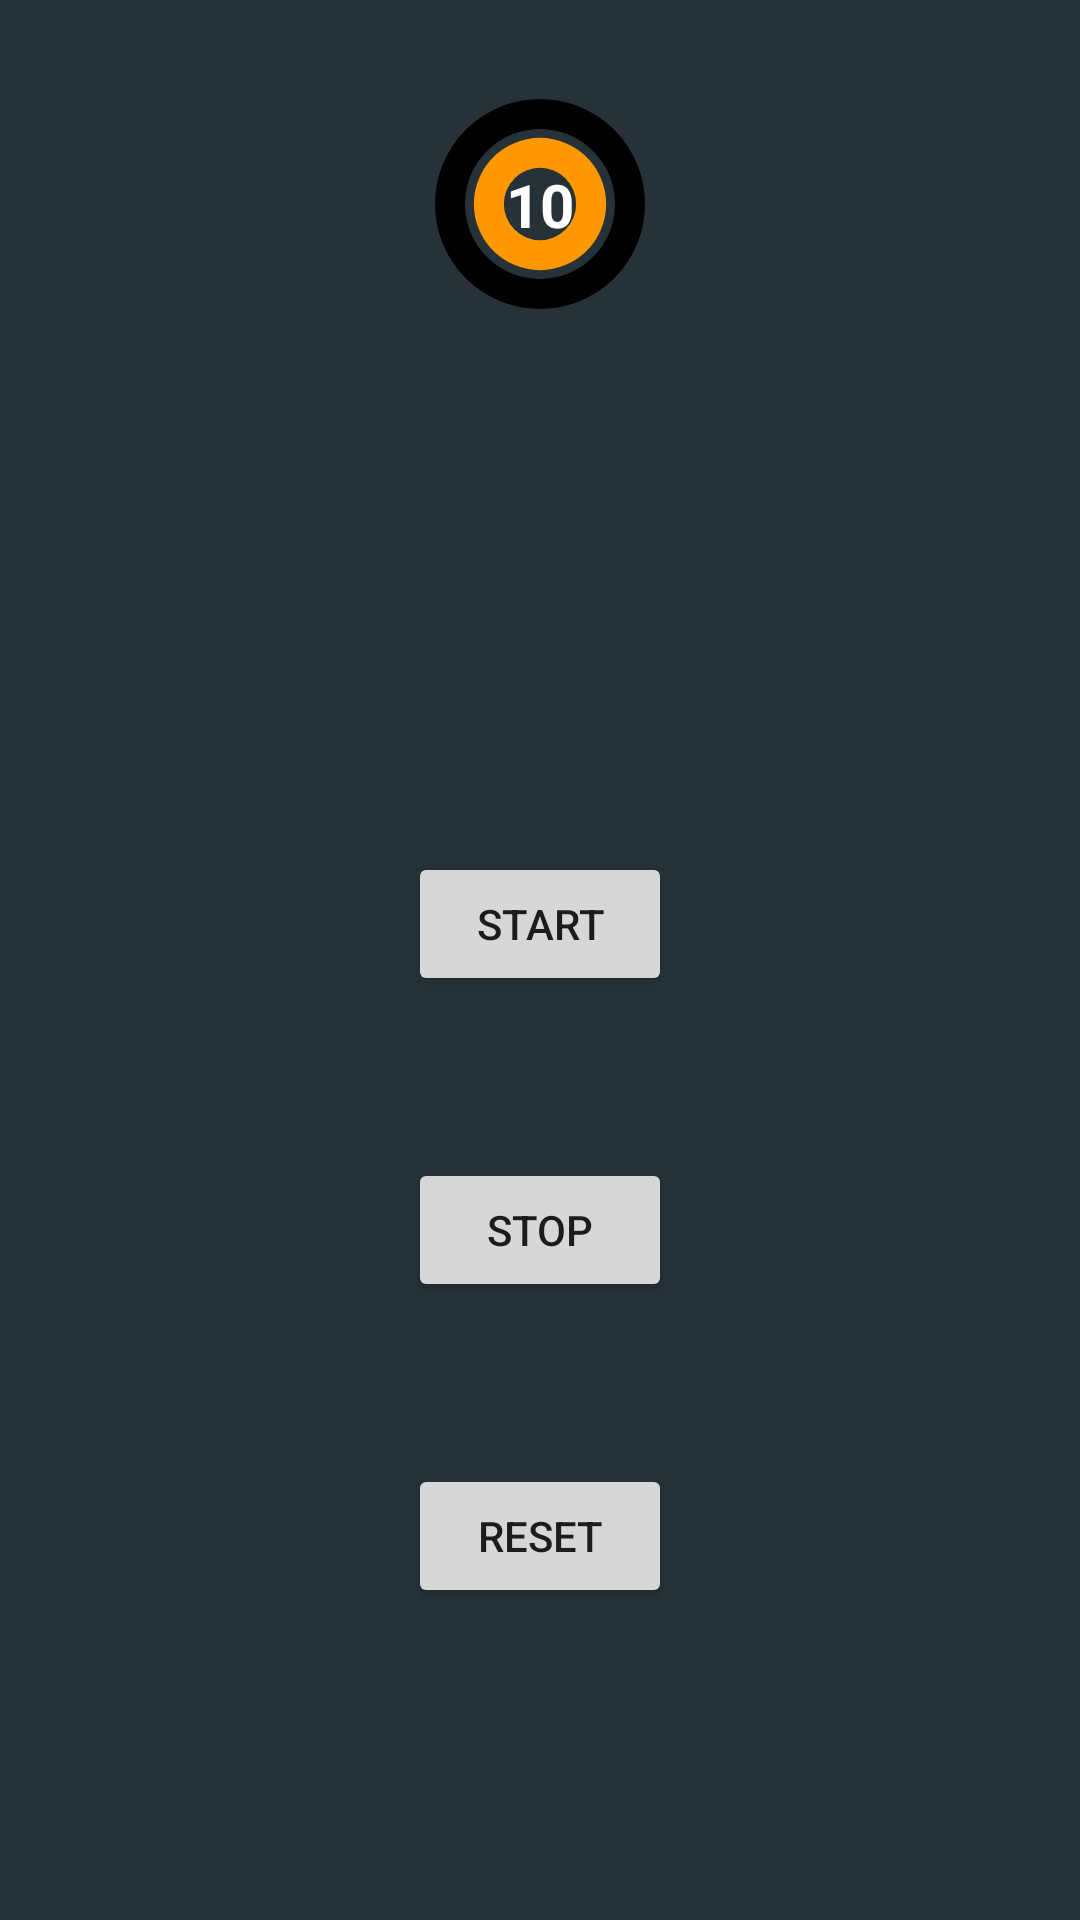

Reconstruct the res/layout file that produces this screen, plus the resources it refers to.
<!-- AndroidManifest.xml: application theme AppTheme -->
<!-- res/layout/activity_details.xml -->
<?xml version="1.0" encoding="utf-8"?>
<android.support.constraint.ConstraintLayout xmlns:android="http://schemas.android.com/apk/res/android"
    xmlns:app="http://schemas.android.com/apk/res-auto"
    xmlns:tools="http://schemas.android.com/tools"
    android:layout_width="match_parent"
    android:layout_height="match_parent"
    tools:context=".DetailsActivity"
    android:background="@color/colorBackground">


    <ProgressBar
        android:id="@+id/progressBar"
        style="?android:attr/progressBarStyleHorizontal"
        android:layout_width="100dp"
        android:layout_height="100dp"
        android:layout_centerInParent="true"
        android:layout_margin="16dp"
        android:layout_marginBottom="8dp"
        android:layout_marginTop="232dp"
        android:background="@drawable/timer_circle_dark"
        android:indeterminate="false"
        android:max="100"
        android:progress="100"
        android:progressDrawable="@drawable/timer_circle_light"
        android:rotation="-90"
        app:layout_constraintBottom_toBottomOf="parent"
        app:layout_constraintEnd_toEndOf="parent"
        app:layout_constraintStart_toStartOf="parent"
        app:layout_constraintTop_toTopOf="parent"
        app:layout_constraintVertical_bias="0.004" />

    <TextView
        android:textSize="20sp"
        android:textStyle="bold"
        android:textColor="@color/colorWhite"
        android:id="@+id/textViewSeconds"
        android:layout_width="wrap_content"
        android:layout_height="wrap_content"
        android:layout_marginBottom="8dp"
        android:layout_marginEnd="8dp"
        android:layout_marginLeft="8dp"
        android:layout_marginRight="8dp"
        android:layout_marginStart="8dp"
        android:layout_marginTop="8dp"
        android:text="10"
        app:layout_constraintBottom_toBottomOf="@+id/progressBar"
        app:layout_constraintEnd_toEndOf="@+id/progressBar"
        app:layout_constraintStart_toStartOf="@+id/progressBar"
        app:layout_constraintTop_toTopOf="@+id/progressBar" />

    <Button
        android:id="@+id/buttonStart"
        android:layout_width="wrap_content"
        android:layout_height="wrap_content"
        android:layout_marginBottom="8dp"
        android:layout_marginEnd="8dp"
        android:layout_marginLeft="8dp"
        android:layout_marginRight="8dp"
        android:layout_marginStart="8dp"
        android:layout_marginTop="8dp"
        android:text="Start"
        app:layout_constraintBottom_toBottomOf="parent"
        app:layout_constraintEnd_toEndOf="parent"
        app:layout_constraintStart_toStartOf="parent"
        app:layout_constraintTop_toBottomOf="@+id/progressBar"
        app:layout_constraintVertical_bias="0.345" />

    <Button
        android:id="@+id/buttonStop"
        android:layout_width="wrap_content"
        android:layout_height="wrap_content"
        android:layout_marginBottom="8dp"
        android:layout_marginEnd="8dp"
        android:layout_marginLeft="8dp"
        android:layout_marginRight="8dp"
        android:layout_marginStart="8dp"
        android:layout_marginTop="8dp"
        android:text="Stop"
        app:layout_constraintBottom_toTopOf="@+id/buttonReset"
        app:layout_constraintEnd_toEndOf="parent"
        app:layout_constraintStart_toStartOf="parent"
        app:layout_constraintTop_toBottomOf="@+id/buttonStart" />

    <Button
        android:id="@+id/buttonReset"
        android:layout_width="wrap_content"
        android:layout_height="wrap_content"
        android:layout_marginBottom="104dp"
        android:layout_marginEnd="8dp"
        android:layout_marginLeft="8dp"
        android:layout_marginRight="8dp"
        android:layout_marginStart="8dp"
        android:text="Reset"
        app:layout_constraintBottom_toBottomOf="parent"
        app:layout_constraintEnd_toEndOf="parent"
        app:layout_constraintStart_toStartOf="parent" />


</android.support.constraint.ConstraintLayout>
<!-- resources referenced by this layout -->
<resources>
  <color name="colorBackground">#263238</color>
  <color name="colorWhite">#FFFFFF</color>
  <!-- drawable timer_circle_dark (drawable) -->
  <?xml version="1.0" encoding="utf-8"?>
  <shape xmlns:android="http://schemas.android.com/apk/res/android"
      android:innerRadiusRatio="4"
      android:shape="ring"
      android:thickness="10dp"
      android:useLevel="false">
      <solid android:color="@color/colorBlack" />
  
  
  </shape>
  <!-- drawable timer_circle_light (drawable) -->
  <?xml version="1.0" encoding="utf-8"?>
  <shape xmlns:android="http://schemas.android.com/apk/res/android"
      android:innerRadiusRatio="8.3"
      android:shape="ring"
      android:thickness="10dp"
      android:useLevel="true">
      <solid android:color="@color/colorOrange" />
      <padding android:top="8dp" android:right="8dp" android:left="8dp" android:bottom="8dp"/>
  
  </shape>
  <style name="AppTheme" parent="Theme.AppCompat.Light.NoActionBar">
          
          <item name="colorPrimary">@color/colorBackground</item>
          <item name="colorPrimaryDark">@color/colorBlack</item>
          <item name="colorAccent">@color/colorAccent</item>
      </style>
  <color name="colorBlack">#000000</color>
  <color name="colorOrange">#FF9800</color>
  <color name="colorAccent">#009688</color>
</resources>
